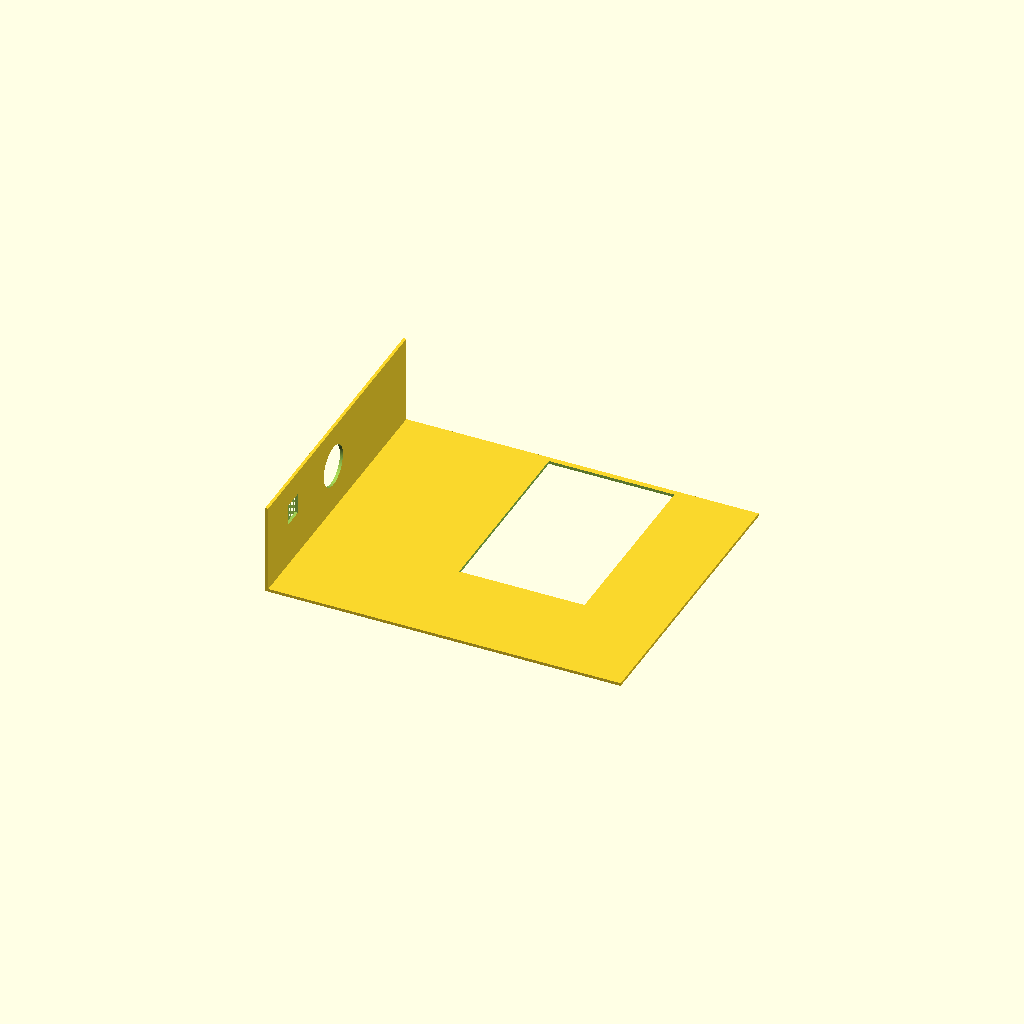
Cell 1: rendered with the file's own defaults.
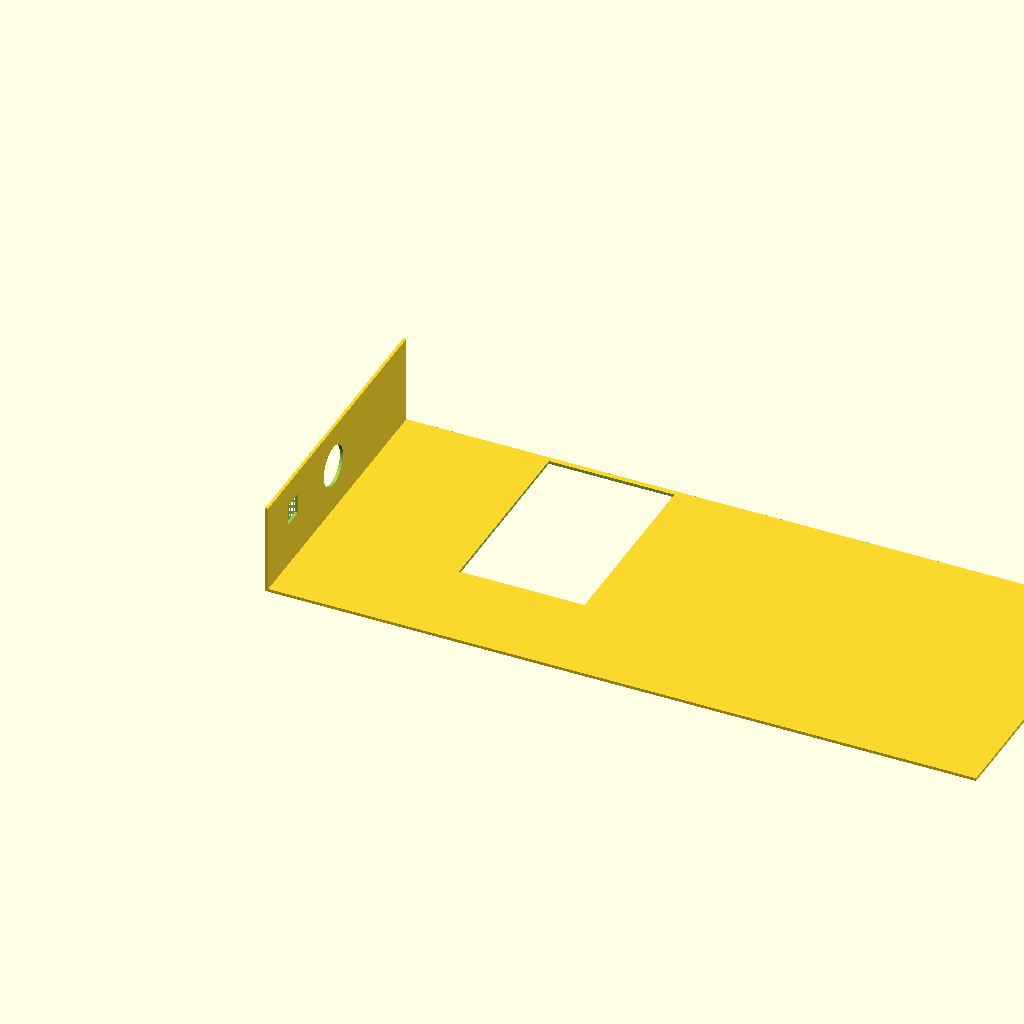
Cell 2 — base_len set to 1.5, the other parameters unchanged.
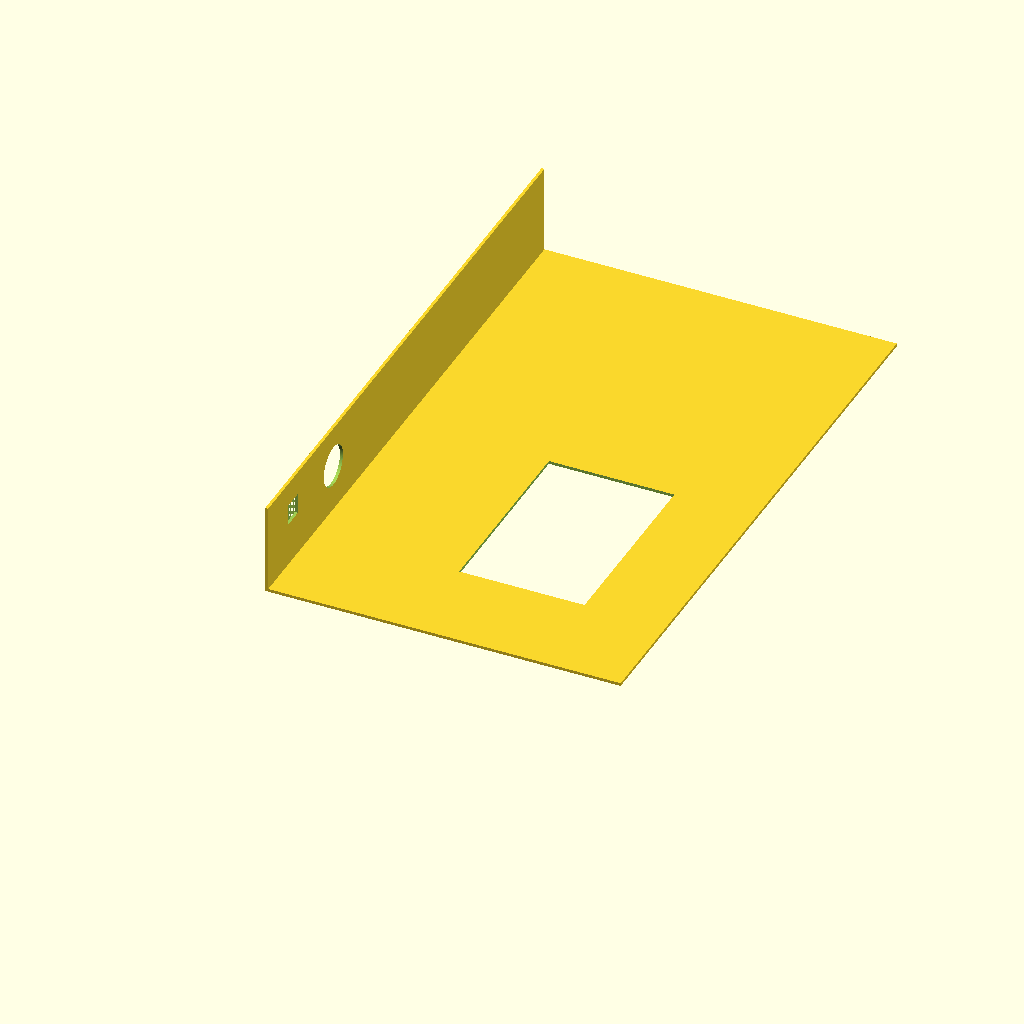
Cell 3 — base_wid set to 1.25, the other parameters unchanged.
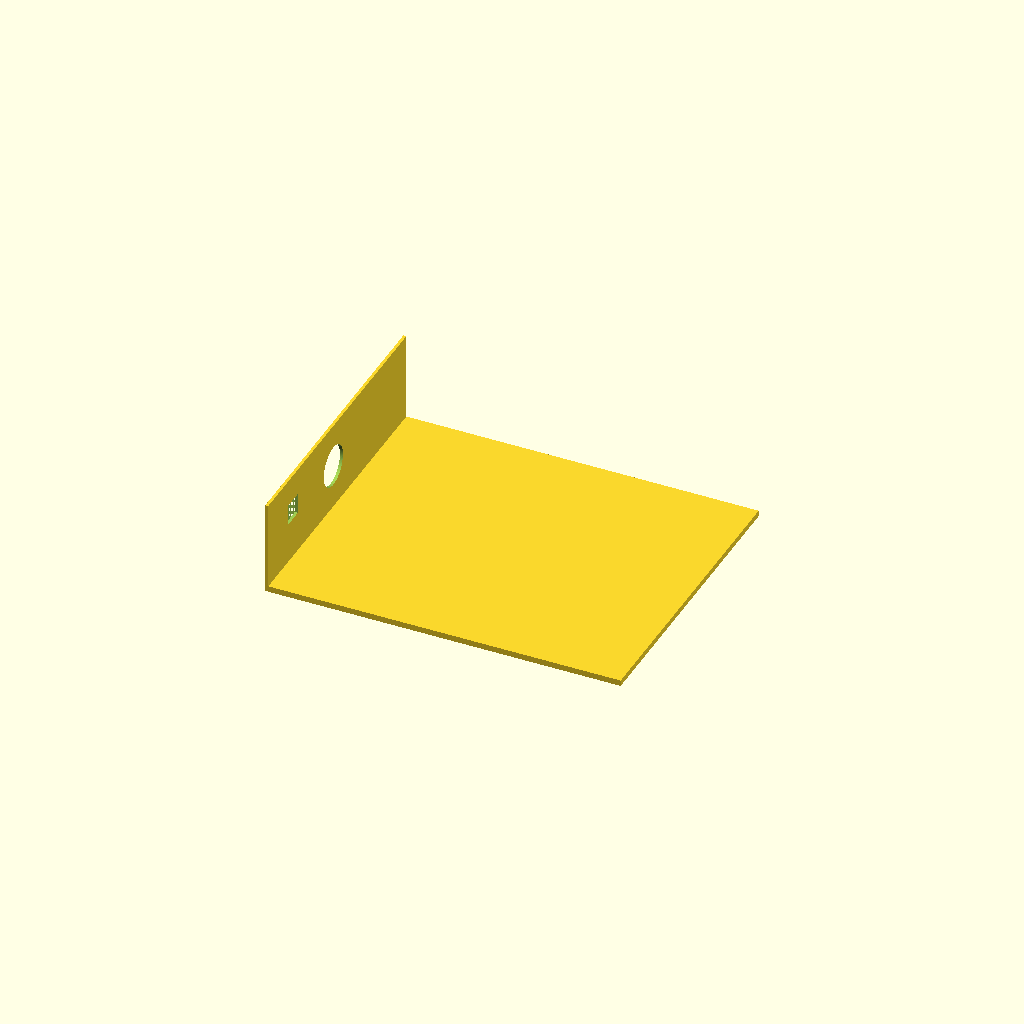
Cell 4: base_ht = 0.0125 (everything else at default).
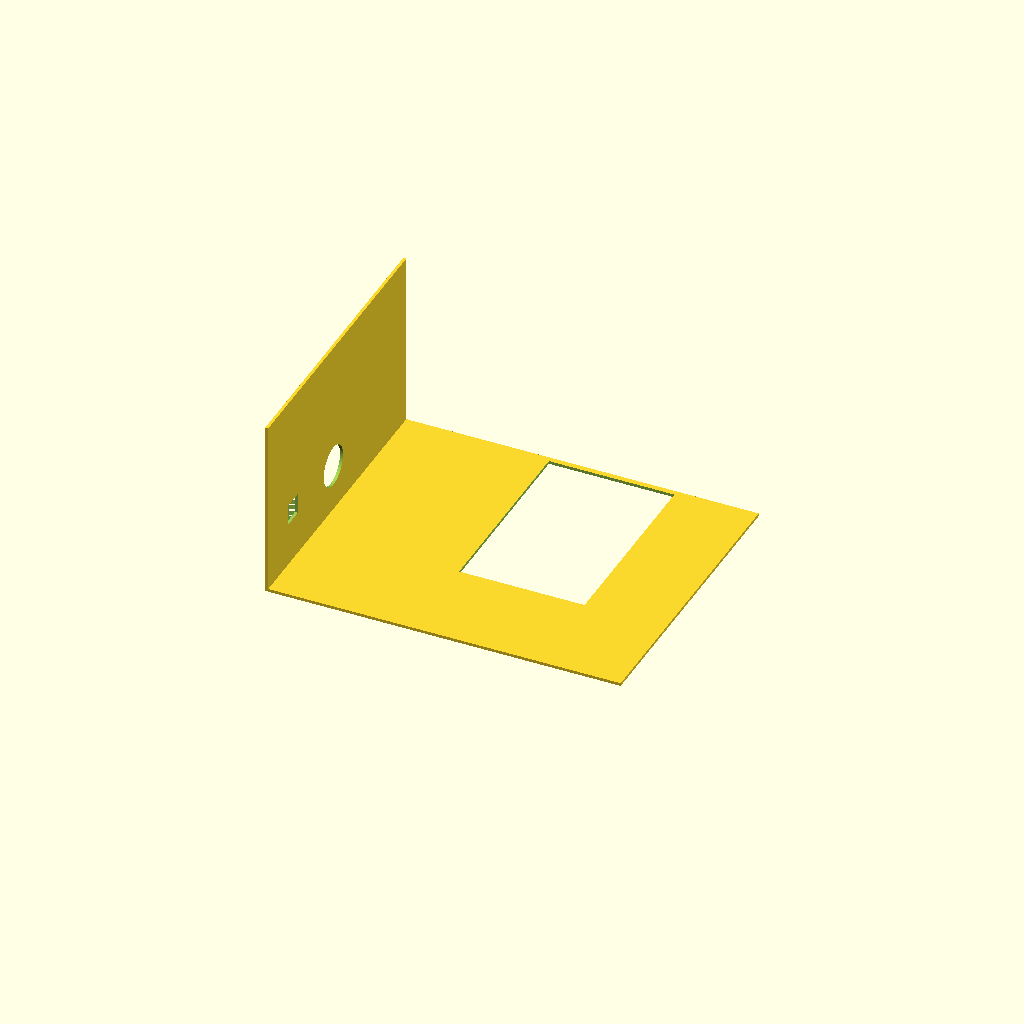
Cell 5: wall_ht = 0.375 (everything else at default).
One fixed orthographic camera (rotation 55°, 0°, 25°; colour scheme Cornfield) for every cell.
The OpenSCAD source (projects/p3d-bench/demo/runs/text2cad_0030_00309628_parametric_openscad_qwen-reason/generated.scad):
$fn = 100;

// Base dimensions
base_len = 0.75;
base_wid = 0.625;
base_ht  = 0.00625;

// Wall dimensions
wall_thick = 0.0063;
wall_ht    = 0.1875;

// Cut 1: Lower rectangular opening
c1_y = 0.4447;
c1_dy = 0.081103;
c1_dz = 0.111891;
c1_dx = 0.0062;

// Cut 2: Circular through-hole
c2_y = 0.2948;
c2_z = 0.1063;
c2_r = 0.0432;
c2_dx = 0.0625;

// Cut 3: Smaller rectangular opening
c3_y = 0.091;
c3_dy = 0.043521;
c3_dz = 0.044108;
c3_dx = 0.0625;

// Cut 4: Horizontal base rectangular opening
c4_x = 0.3125;
c4_y = 0.2073;
c4_dx = 0.264669;
c4_dy = 0.40625;
c4_z = -0.0562;
c4_dz = 0.0625;

module base_plate() {
    cube([base_len, base_wid, base_ht]);
}

module upright_wall() {
    translate([0, 0, base_ht])
        cube([wall_thick, base_wid, wall_ht]);
}

module cut_lower_rect() {
    translate([0, c1_y, 0])
        cube([c1_dx, c1_dy, c1_dz]);
}

module cut_circular_hole() {
    translate([0, c2_y, c2_z])
        rotate([0, 90, 0])
            cylinder(h=c2_dx, r=c2_r, center=true);
}

module cut_small_rect() {
    translate([0, c3_y, 0.0992])
        cube([c3_dx, c3_dy, c3_dz]);
}

module cut_base_rect() {
    translate([c4_x, c4_y, c4_z])
        cube([c4_dx, c4_dy, c4_dz]);
}

difference() {
    union() {
        base_plate();
        upright_wall();
    }
    cut_lower_rect();
    cut_circular_hole();
    cut_small_rect();
    cut_base_rect();
}
Parameter table extracted from the source (name, type, default, range or options):
base_len: number, default 0.75
base_wid: number, default 0.625
base_ht: number, default 0.00625
wall_thick: number, default 0.0063
wall_ht: number, default 0.1875
c1_y: number, default 0.4447
c1_dy: number, default 0.081103
c1_dz: number, default 0.111891
c1_dx: number, default 0.0062
c2_y: number, default 0.2948
c2_z: number, default 0.1063
c2_r: number, default 0.0432
c2_dx: number, default 0.0625
c3_y: number, default 0.091
c3_dy: number, default 0.043521
c3_dz: number, default 0.044108
c3_dx: number, default 0.0625
c4_x: number, default 0.3125
c4_y: number, default 0.2073
c4_dx: number, default 0.264669
c4_dy: number, default 0.40625
c4_z: number, default -0.0562
c4_dz: number, default 0.0625
